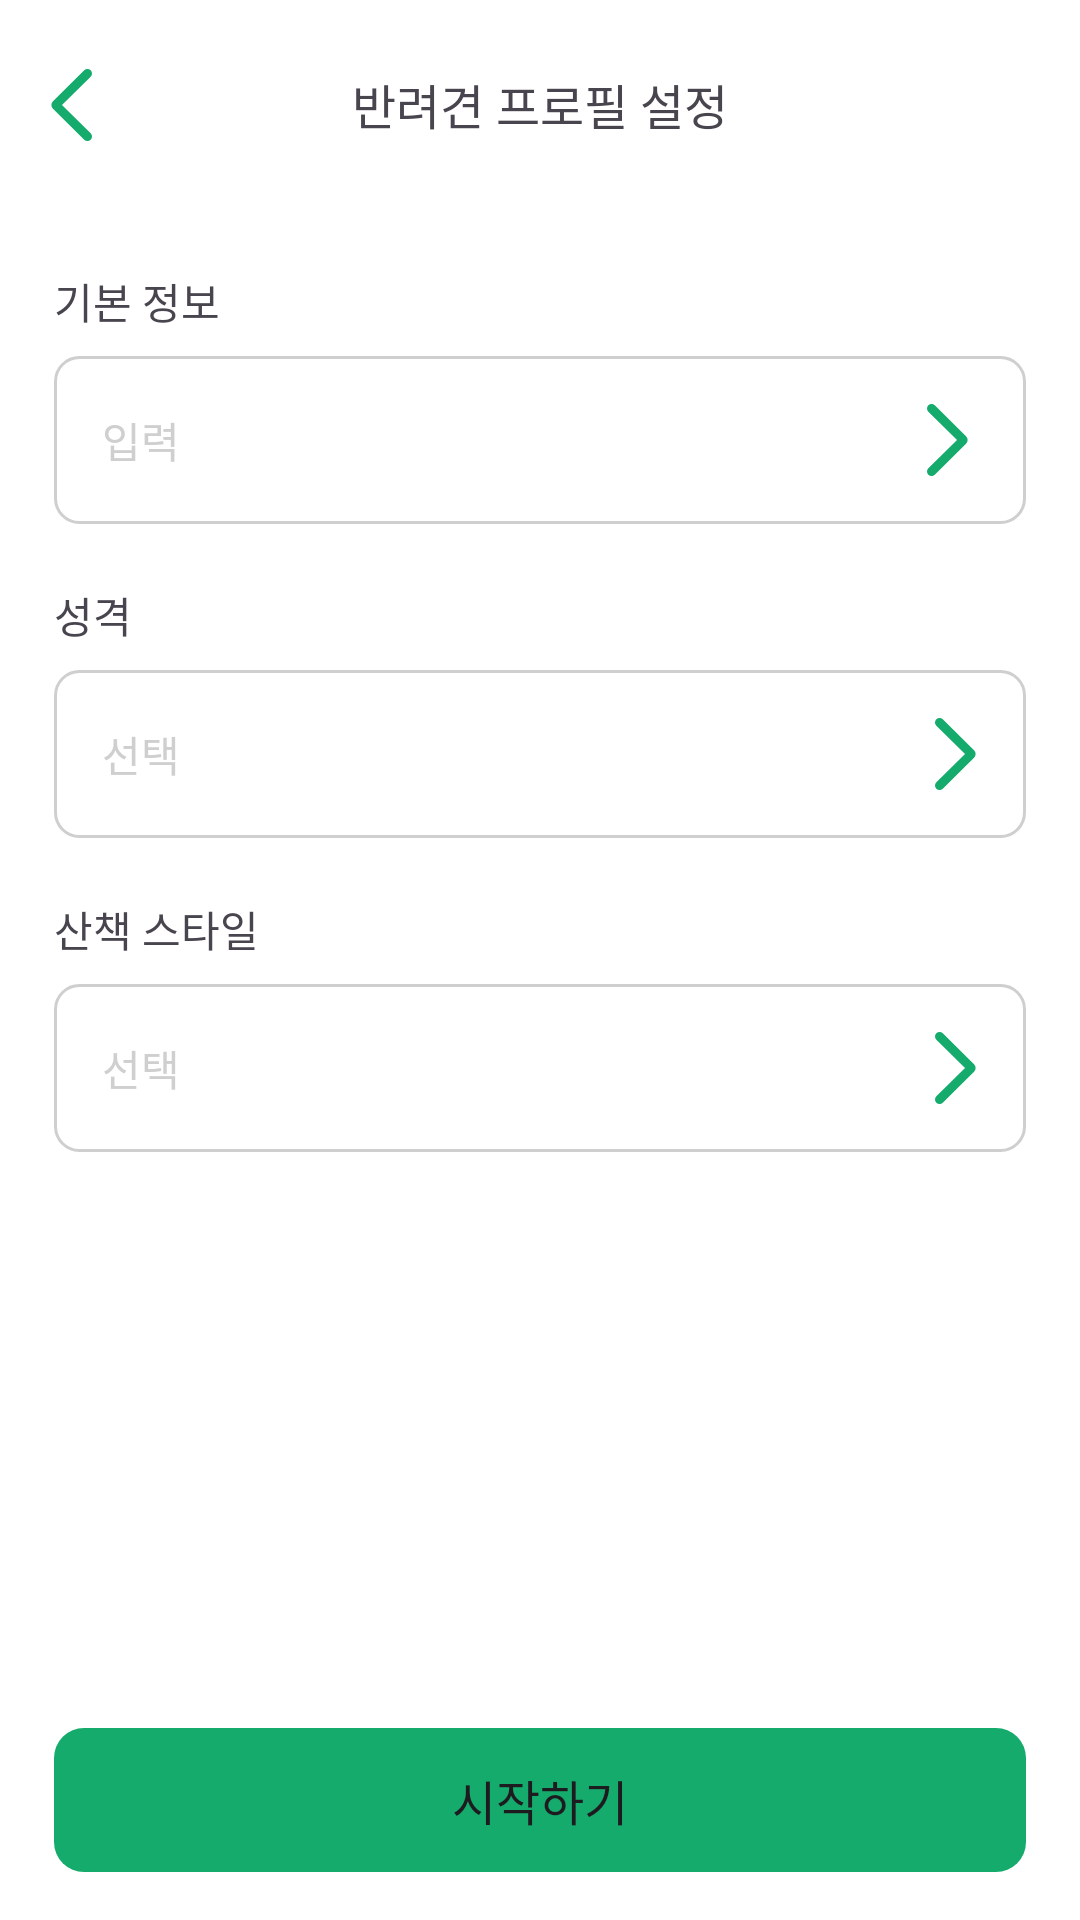

Here is an Android app screen rendered from its layout file. Give the layout XML and the strings, colors and styles it references.
<!-- AndroidManifest.xml: application theme Theme.With_Runn -->
<!-- res/layout/activity_onboarding_profile.xml -->
<?xml version="1.0" encoding="utf-8"?>
<androidx.constraintlayout.widget.ConstraintLayout xmlns:android="http://schemas.android.com/apk/res/android"
    xmlns:tools="http://schemas.android.com/tools"
    android:layout_width="match_parent"
    android:layout_height="match_parent"
    xmlns:app="http://schemas.android.com/apk/res-auto"
    android:background="@color/white"
    android:fitsSystemWindows="true">

    <androidx.constraintlayout.widget.ConstraintLayout
        android:id="@+id/header"
        android:layout_width="match_parent"
        android:layout_height="66dp"
        app:layout_constraintEnd_toEndOf="parent"
        app:layout_constraintStart_toStartOf="parent"
        app:layout_constraintTop_toTopOf="parent">

        <ImageView
            android:id="@+id/back_button"
            android:layout_width="wrap_content"
            android:layout_height="24dp"
            android:layout_marginStart="17dp"
            android:layout_marginTop="23dp"
            app:layout_constraintStart_toStartOf="parent"
            app:layout_constraintTop_toTopOf="parent"
            app:srcCompat="@drawable/ic_arrow_back"
            android:clickable="true"/>

        <TextView
            android:id="@+id/textView5"
            android:layout_width="wrap_content"
            android:layout_height="wrap_content"
            android:layout_marginTop="23dp"
            android:text="반려견 프로필 설정"
            app:layout_constraintEnd_toEndOf="parent"
            app:layout_constraintStart_toStartOf="parent"
            app:layout_constraintTop_toTopOf="parent"
            style="@style/Text_Pretendard_Medium_16" />
    </androidx.constraintlayout.widget.ConstraintLayout>

    <LinearLayout
        android:id="@+id/linearLayout"
        android:layout_width="match_parent"
        android:layout_height="match_parent"
        android:layout_marginTop="66dp"
        android:orientation="vertical"
        app:layout_constraintTop_toBottomOf="@+id/header"
        tools:layout_editor_absoluteX="0dp">

        <TextView
            android:id="@+id/entry_title1"
            style="@style/Text_Pretendard_Medium_14"
            android:layout_width="match_parent"
            android:layout_height="wrap_content"
            android:layout_marginLeft="18dp"
            android:layout_marginTop="24dp"
            android:layout_marginRight="18dp"
            android:layout_marginBottom="8dp"
            android:text="기본 정보" />

        <LinearLayout
            android:id="@+id/entry_default"
            android:layout_width="match_parent"
            android:layout_height="56dp"
            android:layout_marginStart="18dp"
            android:layout_marginEnd="18dp"
            android:background="@drawable/bg_entry_inactive"
            android:clickable="true"
            android:focusable="true"
            android:gravity="center_vertical"
            android:orientation="horizontal"
            android:padding="16dp"
            android:paddingHorizontal="16dp">

            <TextView
                android:id="@+id/default_text"
                style="@style/Text_Pretendard_Medium_14"
                android:layout_width="wrap_content"
                android:layout_height="wrap_content"
                android:layout_weight="1"
                android:text="입력"
                android:textColor="@color/gray_400" />

            <ImageView
                android:id="@+id/entry_icon1"
                android:layout_width="wrap_content"
                android:layout_height="wrap_content"
                android:layout_marginStart="239dp"
                android:layout_weight="1"
                android:rotation="180"
                app:srcCompat="@drawable/ic_arrow_back" />

        </LinearLayout>

        <TextView
            android:id="@+id/entry_title2"
            android:layout_width="match_parent"
            android:layout_height="wrap_content"
            android:layout_marginLeft="18dp"
            android:layout_marginTop="20dp"
            android:layout_marginRight="18dp"
            android:layout_marginBottom="8dp"
            android:fontFamily="@font/pretendard_medium"
            android:text="성격"
            android:textSize="14sp" />

        <LinearLayout
            android:id="@+id/entry_personality"
            android:layout_width="match_parent"
            android:layout_height="56dp"
            android:layout_marginStart="18dp"
            android:layout_marginEnd="18dp"
            android:background="@drawable/bg_entry_inactive"
            android:clickable="true"
            android:focusable="true"
            android:gravity="center_vertical"
            android:orientation="horizontal"
            android:paddingHorizontal="16dp">

            <TextView
                android:id="@+id/entry_text2"
                style="@style/Text_Pretendard_Medium_14"
                android:layout_width="wrap_content"
                android:layout_height="wrap_content"
                android:layout_weight="1"
                android:text="선택"
                android:textColor="@color/gray_400" />

            <ImageView
                android:id="@+id/entry_icon2"
                android:layout_width="3dp"
                android:layout_height="wrap_content"
                android:layout_marginStart="239dp"
                android:layout_weight="1"
                android:rotation="180"
                app:srcCompat="@drawable/ic_arrow_back" />
        </LinearLayout>

        <TextView
            android:id="@+id/entry_title3"
            android:layout_width="match_parent"
            android:layout_height="wrap_content"
            android:layout_marginLeft="18dp"
            android:layout_marginTop="20dp"
            android:layout_marginRight="18dp"
            android:layout_marginBottom="8dp"
            android:fontFamily="@font/pretendard_medium"
            android:text="산책 스타일"
            android:textSize="14sp" />

        <LinearLayout
            android:id="@+id/entry_walkingStyle"
            android:layout_width="match_parent"
            android:layout_height="56dp"
            android:layout_marginStart="18dp"
            android:layout_marginEnd="18dp"
            android:background="@drawable/bg_entry_inactive"
            android:clickable="true"
            android:focusable="true"
            android:gravity="center_vertical"
            android:orientation="horizontal"
            android:paddingHorizontal="16dp">

            <TextView
                android:id="@+id/entry_text3"
                style="@style/Text_Pretendard_Medium_14"
                android:layout_width="wrap_content"
                android:layout_height="wrap_content"
                android:layout_weight="1"
                android:text="선택"
                android:textColor="@color/gray_400" />

            <ImageView
                android:id="@+id/entry_icon3"
                android:layout_width="3dp"
                android:layout_height="wrap_content"
                android:layout_marginStart="239dp"
                android:layout_weight="1"
                android:rotation="180"
                app:srcCompat="@drawable/ic_arrow_back" />
        </LinearLayout>

    </LinearLayout>

    <android.widget.Button
        android:id="@+id/save_button"
        android:layout_width="match_parent"
        android:layout_height="wrap_content"
        android:layout_marginBottom="16dp"
        android:layout_marginHorizontal="18dp"
        android:background="@drawable/bg_button_main"
        android:text="시작하기"
        android:fontFamily="@font/pretendard_medium"
        android:textSize="16sp"
        android:textColor="@color/gray_050"
        app:layout_constraintBottom_toBottomOf="parent"
        app:layout_constraintEnd_toEndOf="parent"
        app:layout_constraintStart_toStartOf="parent"
        android:shadowColor="@null"
        android:stateListAnimator="@null"/>

</androidx.constraintlayout.widget.ConstraintLayout>
<!-- resources referenced by this layout -->
<resources>
  <color name="gray_400">#CFCFCF</color>
  <color name="white">#FFFFFFFF</color>
  <!-- drawable bg_button_main (drawable) -->
  <?xml version="1.0" encoding="utf-8"?>
  <shape xmlns:android="http://schemas.android.com/apk/res/android">
      <solid android:color="@color/green_700" />
      <corners android:radius="10dp" />
  </shape>
  <!-- drawable bg_entry_inactive (drawable) -->
  <?xml version="1.0" encoding="utf-8"?>
  <shape xmlns:android="http://schemas.android.com/apk/res/android"
      android:shape="rectangle">
      <stroke android:color="@color/gray_400"
          android:width="1dp"/>
      <solid android:color="#FFFFFF"/> 
      <corners android:radius="8dp"/> 
  </shape>
  <!-- drawable ic_arrow_back (drawable) -->
  <vector
      xmlns:android="http://schemas.android.com/apk/res/android"
      android:height="24dp"
      android:viewportHeight="16" android:viewportWidth="9" android:width="13.5dp">
      <path android:fillColor="#00000000" android:pathData="M8,1L1.141,7.859C1.063,7.937 1.063,8.063 1.141,8.141L8,15" android:strokeColor="#15AB6C" android:strokeLineCap="round" android:strokeLineJoin="round" android:strokeWidth="2"/>
      
  </vector>
  <style name="Text_Pretendard_Medium_14">
          <item name="android:fontFamily">@font/pretendard_medium</item>
          <item name="android:textSize">14sp</item>
      </style>
  <style name="Text_Pretendard_Medium_16">
          <item name="android:fontFamily">@font/pretendard_medium</item>
          <item name="android:textSize">16sp</item>
      </style>
  <style name="Theme.With_Runn" parent="Base.Theme.With_Runn" />
  <color name="green_700">#15AB6C</color>
  <style name="Base.Theme.With_Runn" parent="Theme.Material3.DayNight.NoActionBar">
          
          
      </style>
</resources>
